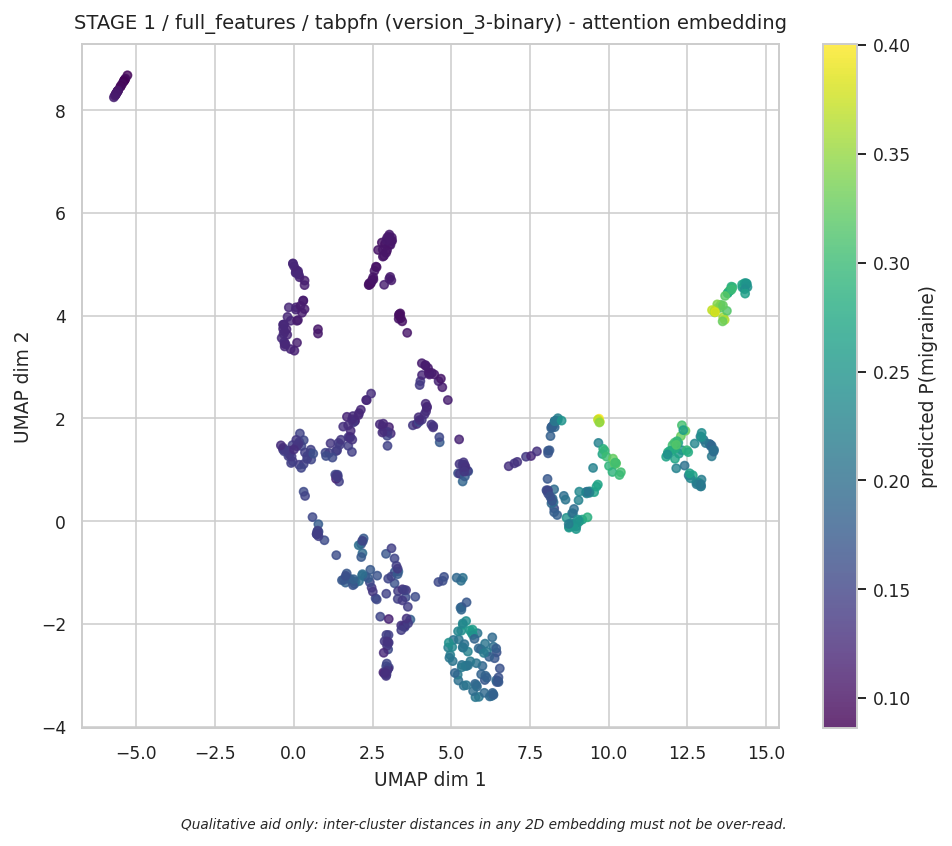

The file beside this chart, header and first rows:
x, y, proba, method
0.3156, 1.578, 0.1537, UMAP
0.194, 1.708, 0.1499, UMAP
-0.3026, 3.489, 0.1205, UMAP
6.329, -3.371, 0.1775, UMAP
5.384, 1.097, 0.1288, UMAP
6.444, -3.129, 0.1669, UMAP
5.362, 0.7737, 0.1875, UMAP
5.217, 0.9345, 0.1622, UMAP
5.269, 0.9254, 0.1399, UMAP
3.997, 2.651, 0.1396, UMAP
4.02, 2.727, 0.1382, UMAP
5.263, 1.114, 0.1344, UMAP
4.071, 2.845, 0.1202, UMAP
7.006, 1.127, 0.1348, UMAP
7.374, 1.256, 0.1388, UMAP
-0.1707, 1.267, 0.1464, UMAP
-0.04211, 1.482, 0.1455, UMAP
13.9, 4.567, 0.2861, UMAP
13.82, 4.477, 0.3218, UMAP
9.505, 1.038, 0.2245, UMAP
2.597, -1.499, 0.1579, UMAP
2.471, -1.293, 0.1373, UMAP
2.509, -1.37, 0.1368, UMAP
6.279, -3.403, 0.1971, UMAP
5.769, -3.425, 0.2108, UMAP
0.5942, 0.08029, 0.1544, UMAP
6.223, -3.411, 0.1923, UMAP
5.878, -3.419, 0.2112, UMAP
0.3116, 0.5751, 0.1567, UMAP
0.3141, 1.112, 0.1489, UMAP
-0.03261, 1.163, 0.1383, UMAP
-0.1324, 1.295, 0.1372, UMAP
-0.144, 1.375, 0.1314, UMAP
-0.2623, 3.447, 0.1221, UMAP
-0.3255, 3.649, 0.1214, UMAP
6.343, -3.378, 0.1802, UMAP
3.781, 1.867, 0.1368, UMAP
3.904, 1.892, 0.1259, UMAP
2.07, 2.105, 0.1233, UMAP
4.188, 2.287, 0.1221, UMAP
13.24, 1.461, 0.1923, UMAP
13.22, 1.493, 0.198, UMAP
2.996, -2.495, 0.1573, UMAP
2.883, -2.335, 0.1389, UMAP
12.91, 1.65, 0.2156, UMAP
13.21, 1.504, 0.1869, UMAP
3.02, -2.849, 0.1492, UMAP
2.985, -2.871, 0.1397, UMAP
2.991, -2.872, 0.1243, UMAP
2.882, -2.964, 0.1233, UMAP
2.949, -2.916, 0.1226, UMAP
2.846, -2.943, 0.1164, UMAP
2.488, 4.695, 0.09339, UMAP
2.397, 4.632, 0.09715, UMAP
2.379, 4.603, 0.09715, UMAP
12.95, 0.8104, 0.2193, UMAP
12.14, 1.509, 0.2992, UMAP
4.969, -2.603, 0.2202, UMAP
1.652, -1.091, 0.175, UMAP
1.006, 1.334, 0.1512, UMAP
... 515 more rows
